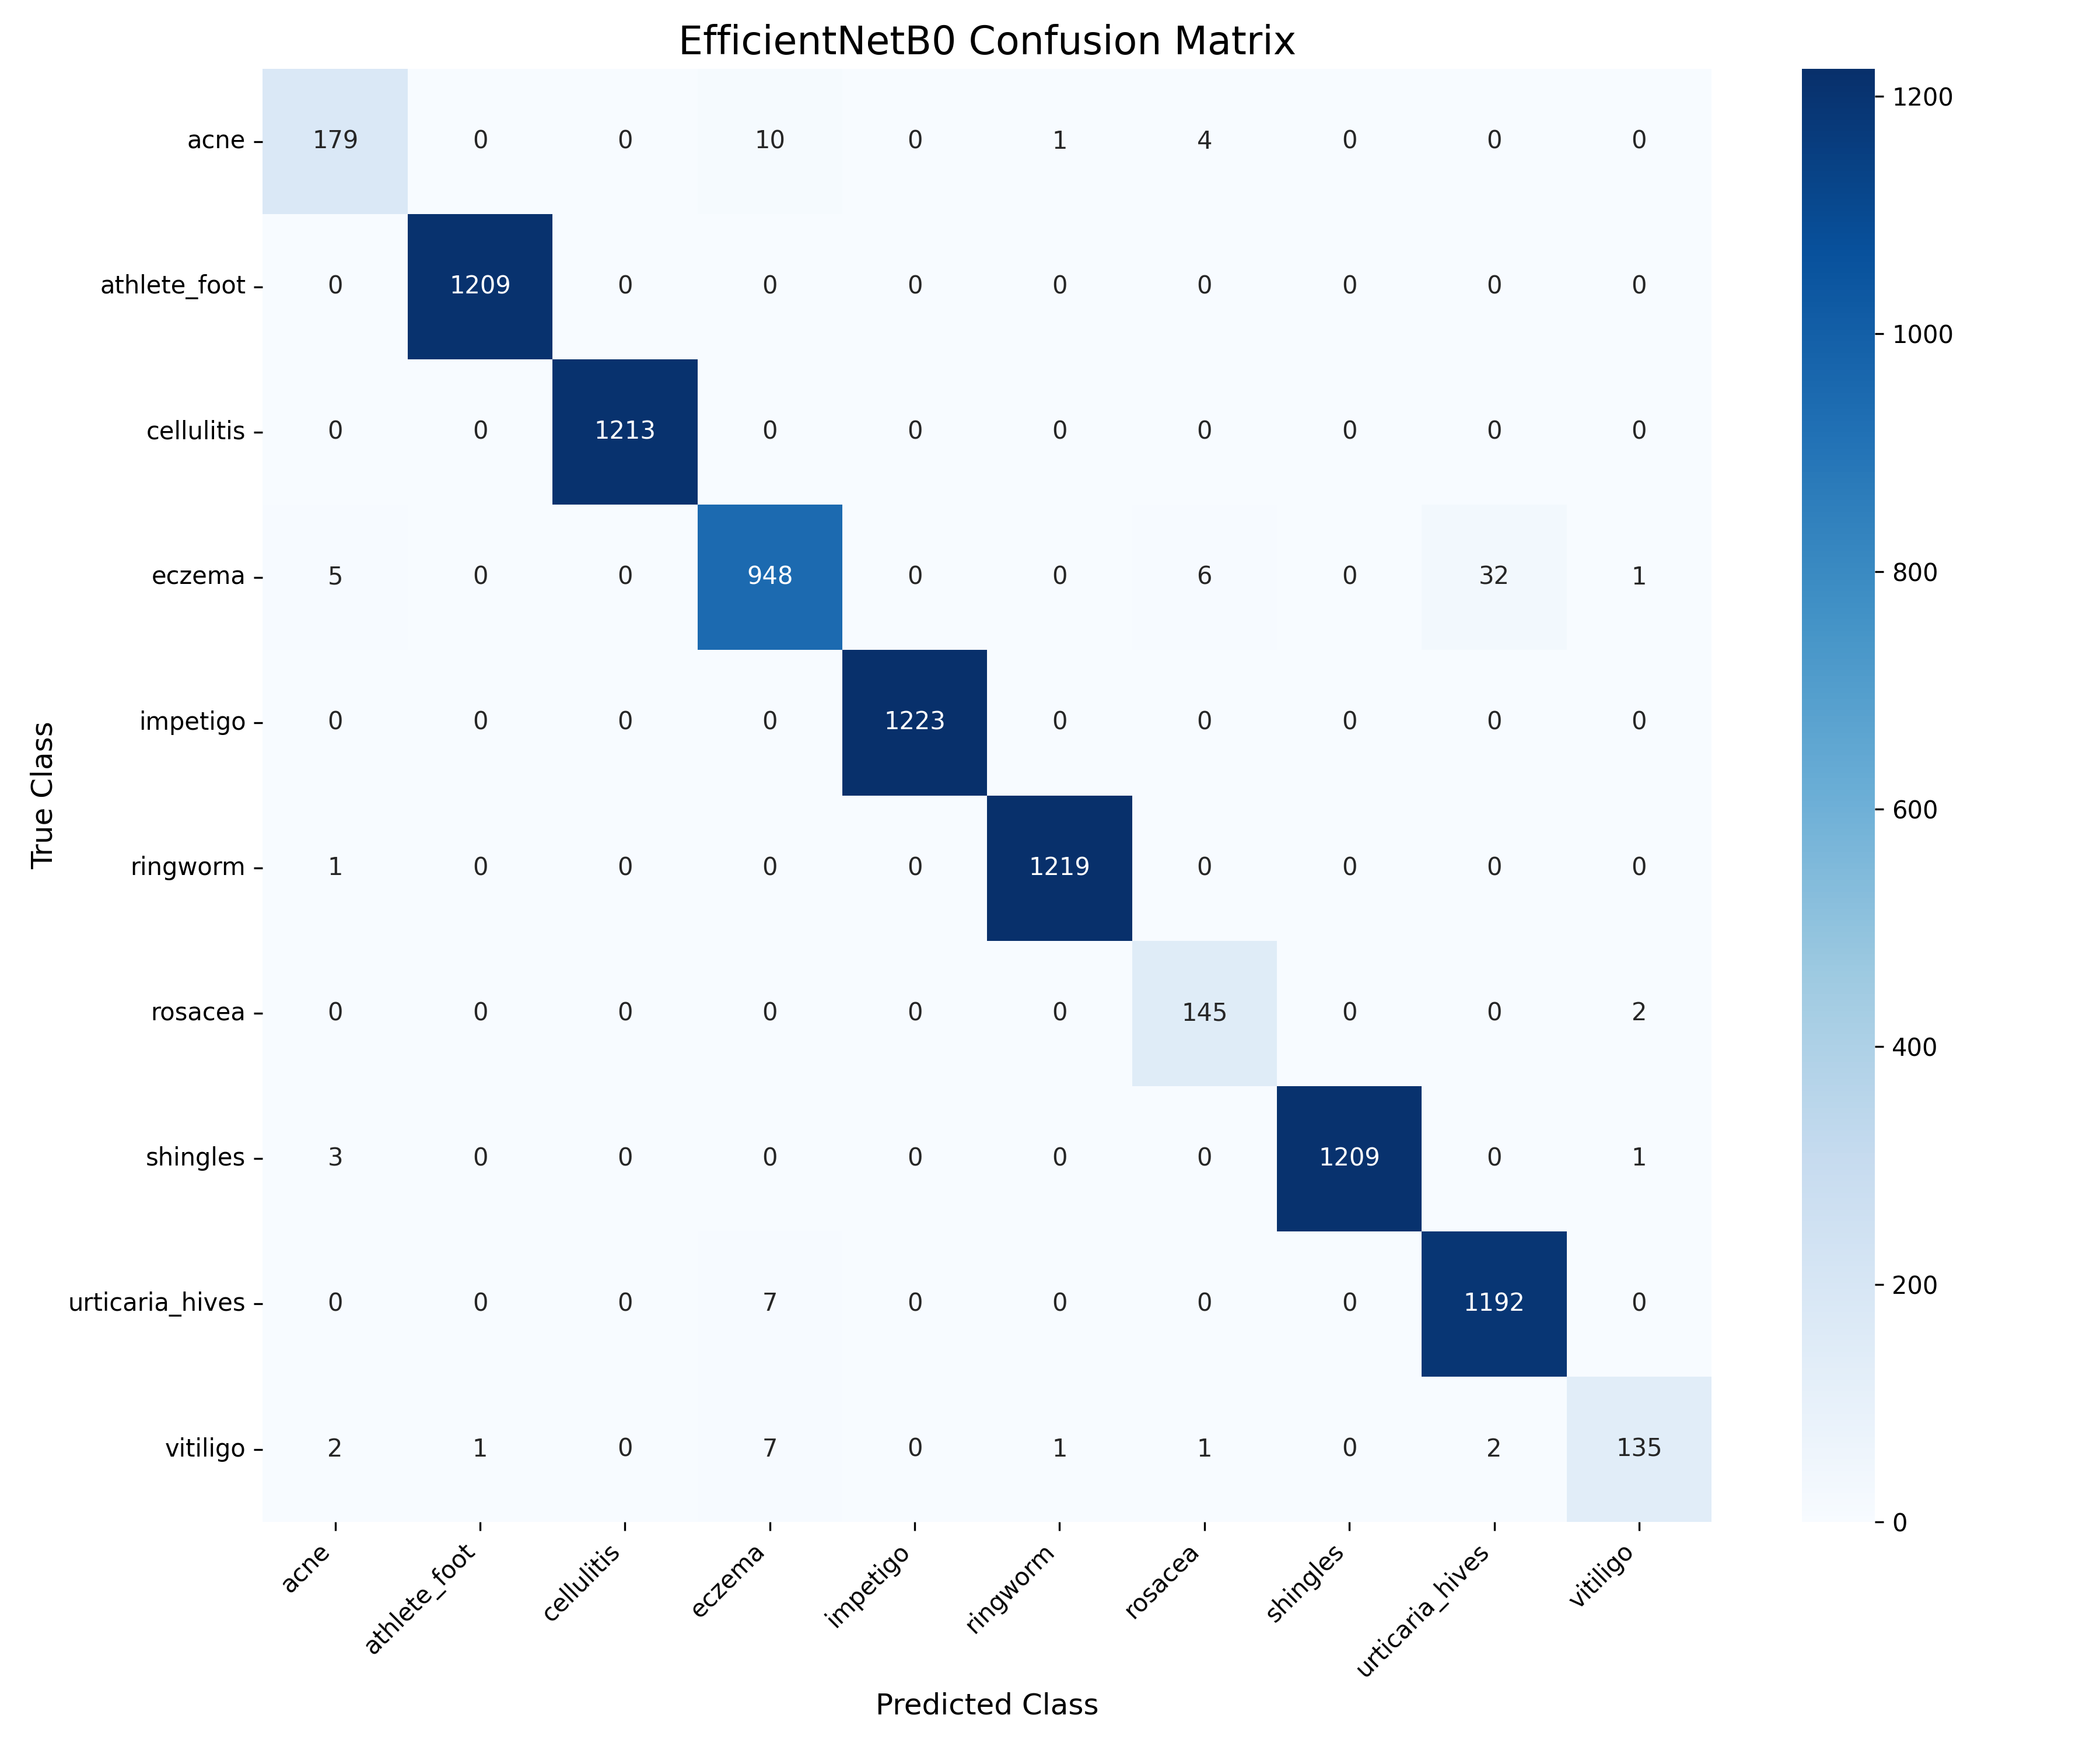

The Python source for this figure:
import tensorflow as tf
import numpy as np
import matplotlib.pyplot as plt
import seaborn as sns

from sklearn.metrics import confusion_matrix, classification_report
from tensorflow.keras.preprocessing.image import ImageDataGenerator
from tensorflow.keras.applications.efficientnet import preprocess_input

# ==========================================================
# LOAD MODEL
# ==========================================================

model = tf.keras.models.load_model("best_efficientnet.keras")

# ==========================================================
# SETTINGS
# ==========================================================

IMG_SIZE = 224
BATCH_SIZE = 32

test_path = "../dataset/test"

# ==========================================================
# LOAD TEST DATA
# ==========================================================

test_datagen = ImageDataGenerator(
    preprocessing_function=preprocess_input
)

test_data = test_datagen.flow_from_directory(
    test_path,
    target_size=(IMG_SIZE, IMG_SIZE),
    batch_size=BATCH_SIZE,
    class_mode="categorical",
    shuffle=False
)

# ==========================================================
# PREDICTIONS
# ==========================================================

print("\nMaking Predictions...\n")

predictions = model.predict(test_data)

y_pred = np.argmax(predictions, axis=1)
y_true = test_data.classes

class_names = list(test_data.class_indices.keys())

# ==========================================================
# CONFUSION MATRIX
# ==========================================================

cm = confusion_matrix(y_true, y_pred)

plt.figure(figsize=(12, 10))

sns.heatmap(
    cm,
    annot=True,
    fmt="d",
    cmap="Blues",
    xticklabels=class_names,
    yticklabels=class_names
)

plt.title("EfficientNetB0 Confusion Matrix", fontsize=16)
plt.xlabel("Predicted Class", fontsize=12)
plt.ylabel("True Class", fontsize=12)

plt.xticks(rotation=45, ha="right")
plt.yticks(rotation=0)

plt.tight_layout()

plt.savefig("confusion_matrix.png", dpi=300)

plt.show()

print("\nConfusion matrix saved as: confusion_matrix.png")

# ==========================================================
# CLASSIFICATION REPORT
# ==========================================================

report = classification_report(
    y_true,
    y_pred,
    target_names=class_names
)

print("\n==============================")
print("CLASSIFICATION REPORT")
print("==============================\n")
print(report)

with open("classification_report.txt", "w") as f:
    f.write(report)

print("Classification report saved as: classification_report.txt")
